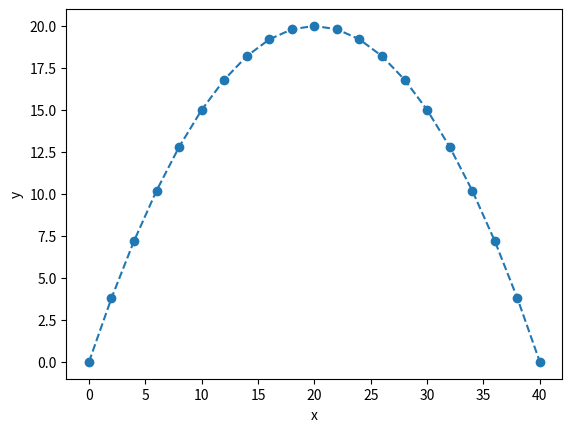

Source code (Python):
"""
Created on Wed Nov 24 16:30:36 2021

[redacted]
"""

#Grafico da trajetoria de um projetil sem atrito com o ar
import math as m
import matplotlib.pyplot as plt

#Definindo as velocidades e posicoes iniciais
x_0, y_0 = 0, 0
vx_0, vy_0 = 10, 20

#Aceleracao da gravidade
g = -10

#Calculo do tempo necessario para o projetil voltar ao solo
t_f = -(2*vy_0)/g
delta_t = t_f/20

#Definir a lista t, com valores entre 0 e tf e intervalos delta_t
t = [time*delta_t for time in range(21)]

#Definir as listas x com a posicao horizontal da particula para cada valor de t
x = [x_0+vx_0*t_x for t_x in t]

#Definir as listas y com a posicao horizontal da particula para cada valor de t
y = [y_0+vy_0*t_y+(g*t_y**2)/2 for t_y in t]

#Faca o grafico da trajetoria da particula, y por x
plt.plot(x, y, "--o")
plt.xlabel("x")
plt.ylabel("y")
plt.savefig("Trajetoria_projetil.pdf")
plt.show()
